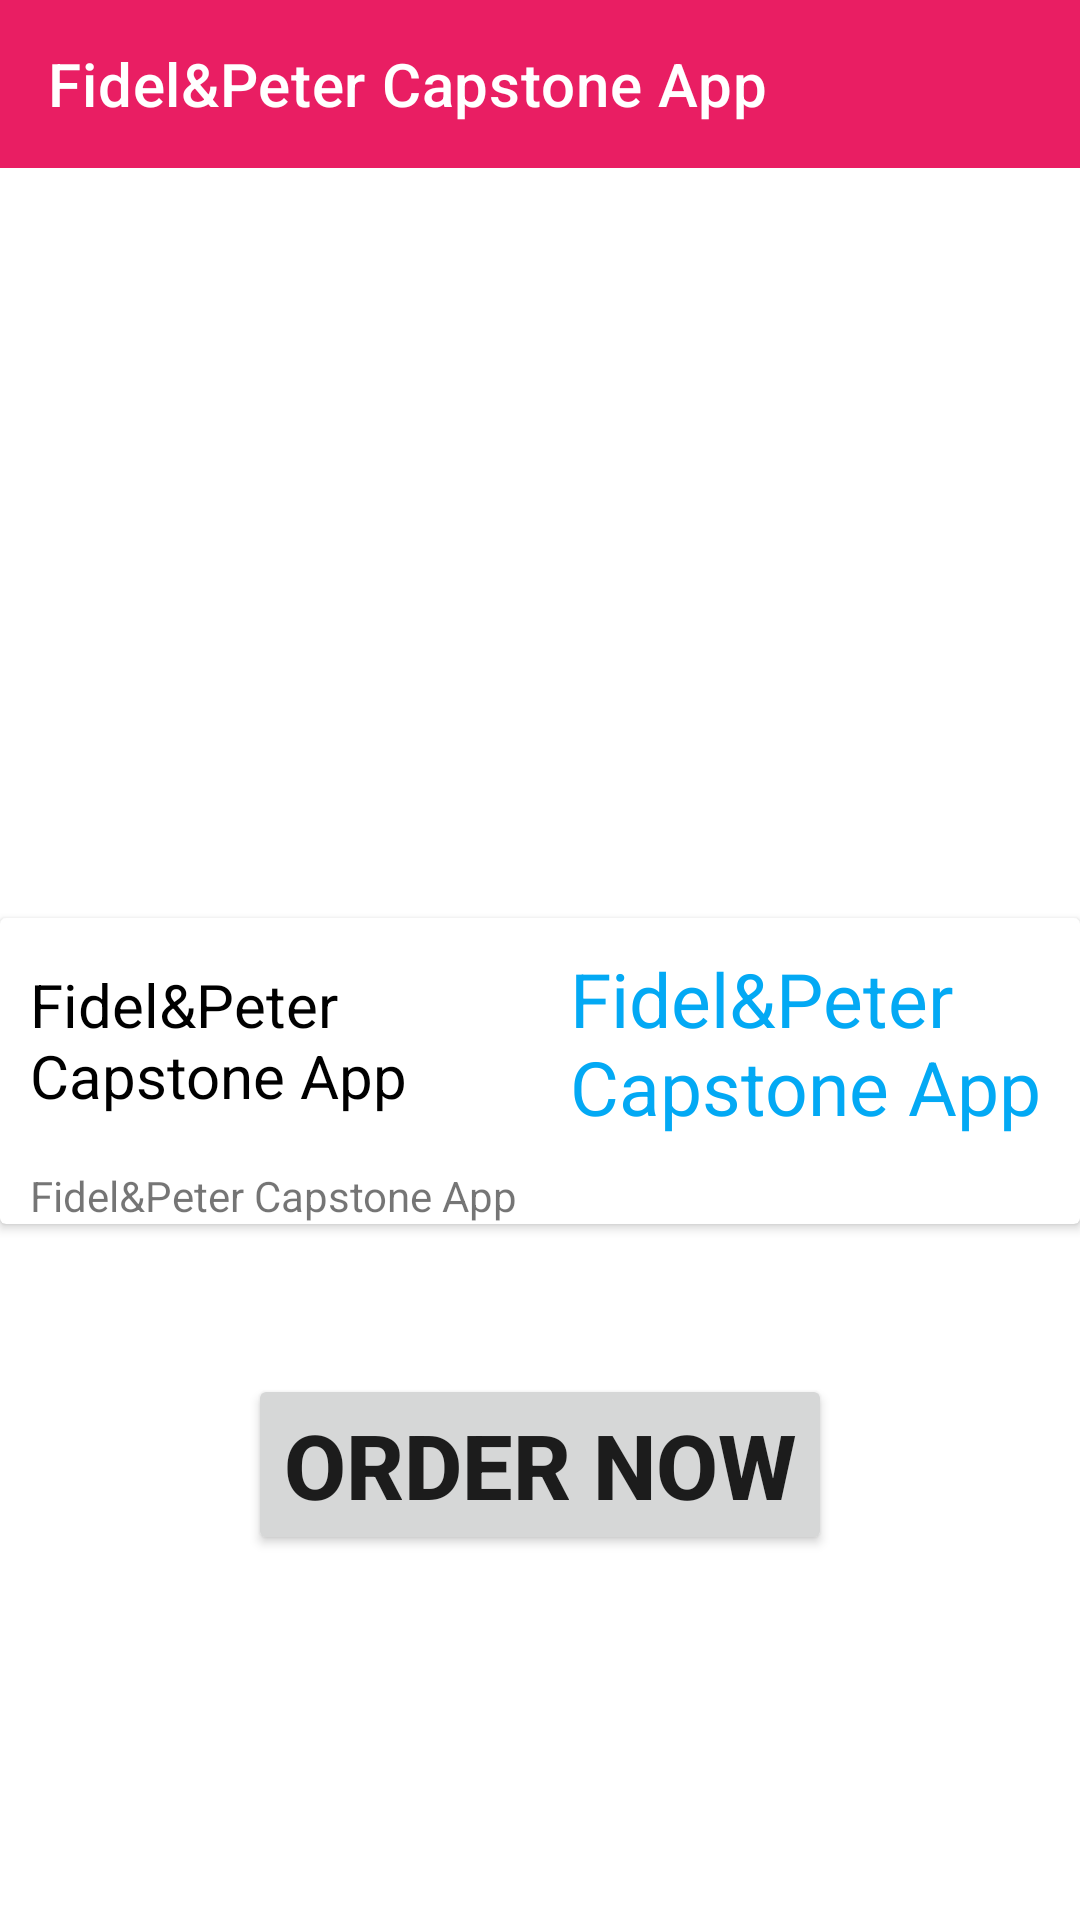

The Android layout XML behind this screen, and the referenced resources:
<!-- AndroidManifest.xml: application theme Theme.CapstoneProject.NoActionBar -->
<!-- res/layout/fidel_peter_activity_order_detail.xml -->
<?xml version="1.0" encoding="utf-8"?>
<LinearLayout xmlns:android="http://schemas.android.com/apk/res/android"
    xmlns:app="http://schemas.android.com/apk/res-auto"
    xmlns:tools="http://schemas.android.com/tools"
    android:layout_width="match_parent"
    android:layout_height="match_parent"
    android:orientation="vertical"
    tools:context="com.capstoneproject.fidel_peter.com.capstoneproject.remjda.REMJDAOrderActivity">
    <androidx.appcompat.widget.Toolbar
        android:id="@+id/cuisine_toolbar"
        android:layout_width="match_parent"
        android:layout_height="wrap_content"
        android:background="?attr/colorPrimary"
        android:minHeight="?attr/actionBarSize"
        app:title="@string/app_name"
        app:titleTextColor="@color/white"
        app:navigationIcon="@drawable/ic_baseline_arrow_back_24"
        android:theme="?attr/actionBarTheme" />
    <RelativeLayout
        android:layout_width="match_parent"
        android:layout_height="250dp">
        <ImageView
            android:id="@+id/image_cuisine"
            android:layout_width="match_parent"
            android:layout_height="250dp"
            android:src="@drawable/placeholder"
            android:scaleType="centerCrop"/>
    </RelativeLayout>
    <androidx.cardview.widget.CardView
        android:layout_width="match_parent"
        android:layout_height="wrap_content">
        <LinearLayout
            android:layout_width="match_parent"
            android:layout_height="wrap_content"
            android:orientation="vertical">
            <LinearLayout
                android:layout_width="match_parent"
                android:orientation="horizontal"
                android:weightSum="2"
                android:layout_height="wrap_content">
                <TextView
                    android:id="@+id/cuisine_name"
                    android:layout_width="0dp"
                    android:layout_weight="1"
                    android:layout_height="wrap_content"
                    android:text="@string/app_name"
                    android:padding="10dp"
                    android:textSize="20sp"
                    android:textColor="@color/black"
                    />
                <TextView
                    android:id="@+id/txt_price"
                    android:layout_width="0dp"
                    android:layout_weight="1"
                    android:layout_height="wrap_content"
                    android:text="@string/app_name"
                    android:padding="10dp"
                    android:textSize="25sp"
                    android:textColor="@color/purple_500"
                    />
            </LinearLayout>
            <TextView
                android:id="@+id/cuisine_description"
                android:layout_width="match_parent"
                android:layout_height="wrap_content"
                android:text="@string/app_name"
                android:paddingLeft="10dp"
                />
        </LinearLayout>
    </androidx.cardview.widget.CardView>

    <Button
        android:id="@+id/buttonOderNow"
        android:layout_width="wrap_content"
        android:layout_height="wrap_content"
        android:text="Order Now"
        android:textStyle="bold"
        android:textSize="30sp"
        android:layout_gravity="center_horizontal"
        android:layout_marginTop="50dp"/>

</LinearLayout>
<!-- resources referenced by this layout -->
<resources>
  <color name="black">#FF000000</color>
  <color name="purple_500">#03A9F4</color>
  <color name="white">#FFFFFFFF</color>
  <string name="app_name"> Fidel&amp;Peter Capstone App</string>
  <style name="Theme.CapstoneProject.NoActionBar">
          <item name="windowActionBar">false</item>
          <item name="windowNoTitle">true</item>
      </style>
</resources>
